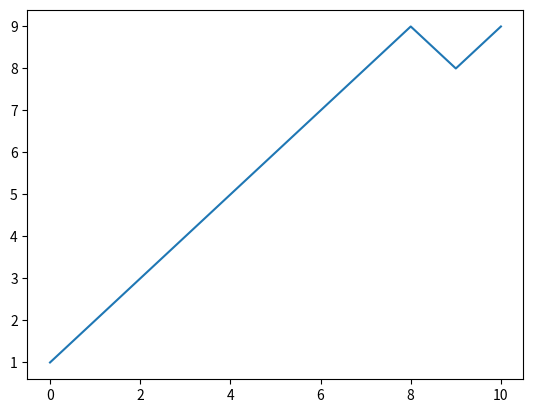

Python code for this plot:
'''
Descripttion: 
Version: 1.0
Author: ZhangHongYu
Date: 2021-05-22 21:20:28
LastEditors: ZhangHongYu
LastEditTime: 2021-05-22 21:24:14
'''
import random
import matplotlib.pyplot as plt
# 随机游走步数
#一维随机游走
t = 10
w = 1
plots = [w]
for i in range(1, t+1):
    if random.random() > 0.5:
        w = w + 1
    else:
        w = w- 1
    plots.append(w)
plt.plot(range(t+1), plots)
plt.show()

    